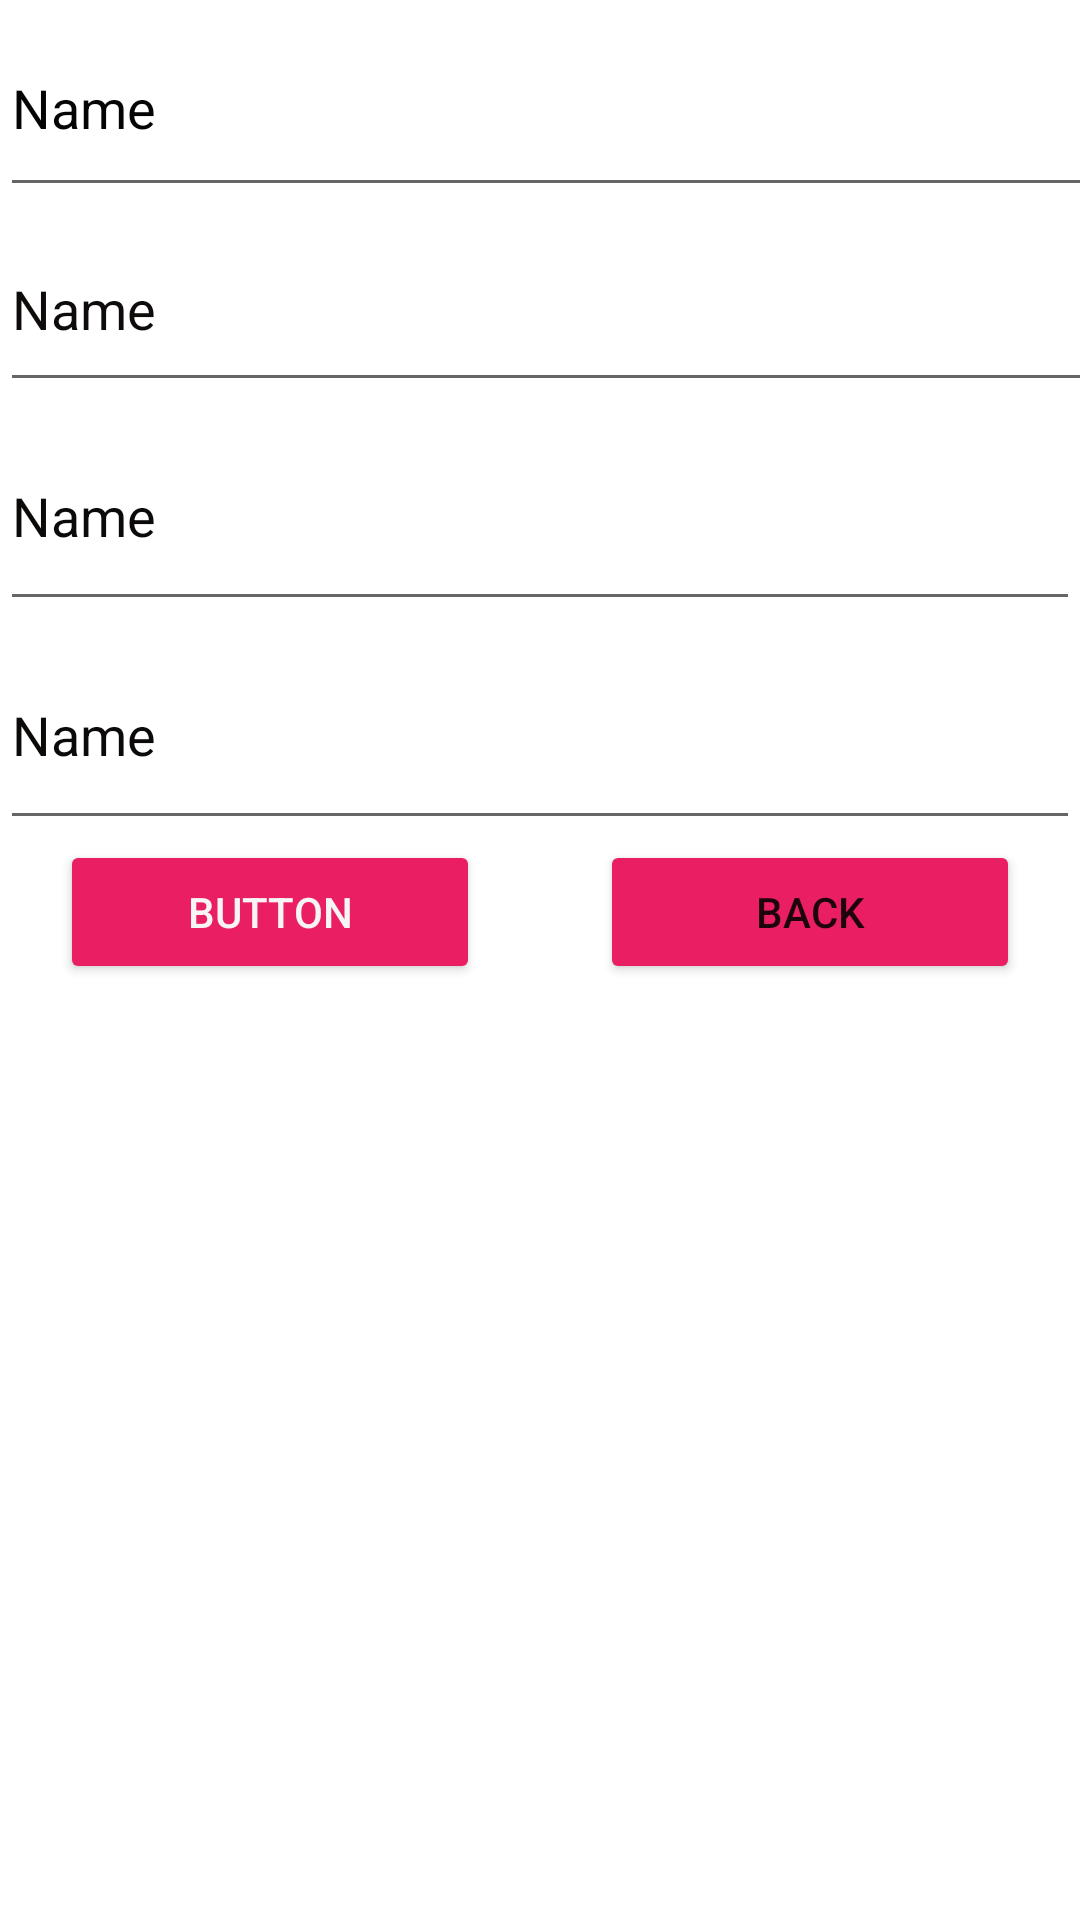

Write the Android layout XML for this screen, with the resource values it uses.
<!-- AndroidManifest.xml: application theme Theme.IWIMHub -->
<!-- res/layout/activity_etudiant_details.xml -->
<?xml version="1.0" encoding="utf-8"?>
<LinearLayout
    xmlns:android="http://schemas.android.com/apk/res/android"
    xmlns:app="http://schemas.android.com/apk/res-auto"
    xmlns:tools="http://schemas.android.com/tools"
    android:layout_width="match_parent"
    android:layout_height="match_parent"
    android:orientation="vertical"
    tools:context=".activity_etudiant_details">



    <EditText
        android:id="@+id/nometud"
        android:layout_width="432dp"
        android:layout_height="69dp"
        android:ems="10"
        android:inputType="textPersonName"
        android:text="Name"
        android:textColor="#050404" />

    <EditText
        android:id="@+id/prenometud"
        android:layout_width="421dp"
        android:layout_height="65dp"
        android:ems="10"
        android:inputType="textPersonName"
        android:text="Name"
        android:textColor="#100B0B"
        android:textColorHint="#F6F5F5" />

    <EditText
        android:id="@+id/filiereetud"
        android:layout_width="match_parent"
        android:layout_height="73dp"
        android:ems="10"
        android:inputType="textPersonName"
        android:text="Name"
        android:textColor="#0C0909" />

    <EditText
        android:id="@+id/anneeetud"
        android:layout_width="match_parent"
        android:layout_height="73dp"
        android:ems="10"
        android:inputType="textPersonName"
        android:text="Name"
        android:textColor="#0C0909" />

    <LinearLayout
        android:layout_width="match_parent"
        android:layout_height="match_parent"
        android:orientation="horizontal">

        <Button
            android:id="@+id/button"
            android:layout_width="16dp"
            android:layout_height="wrap_content"
            android:layout_marginLeft="20dp"
            android:layout_marginRight="20dp"
            android:layout_weight="1"
            android:text="Button"
            android:textColor="#F6F4F4"
            app:backgroundTint="#E91E63" />

        <Button
            android:id="@+id/buttonback"
            android:layout_width="16dp"
            android:layout_height="wrap_content"
            android:layout_marginLeft="20dp"
            android:layout_marginRight="20dp"
            android:layout_weight="1"
            android:text="Back"
            app:backgroundTint="#E91E63" />
    </LinearLayout>
</LinearLayout>
<!-- resources referenced by this layout -->
<resources>
  <style name="Theme.IWIMHub" parent="Theme.MaterialComponents.DayNight.DarkActionBar">
          
          <item name="colorPrimary">@color/purple_500</item>
          <item name="colorPrimaryVariant">@color/purple_700</item>
          <item name="colorOnPrimary">@color/white</item>
          
          <item name="colorSecondary">@color/teal_200</item>
          <item name="colorSecondaryVariant">@color/teal_700</item>
          <item name="colorOnSecondary">@color/black</item>
          
          <item name="android:statusBarColor" tools:targetApi="l">?attr/colorPrimaryVariant</item>
          
      </style>
  <!-- not gathered from this repository: default colours our renderer supplied (Android Studio template values) -->
  <color name="purple_500">#FF6200EE</color>
  <color name="purple_700">#FF3700B3</color>
  <color name="teal_200">#FF03DAC5</color>
  <color name="teal_700">#FF018786</color>
  <color name="black">#FF000000</color>
  <color name="white">#FFFFFFFF</color>
</resources>
